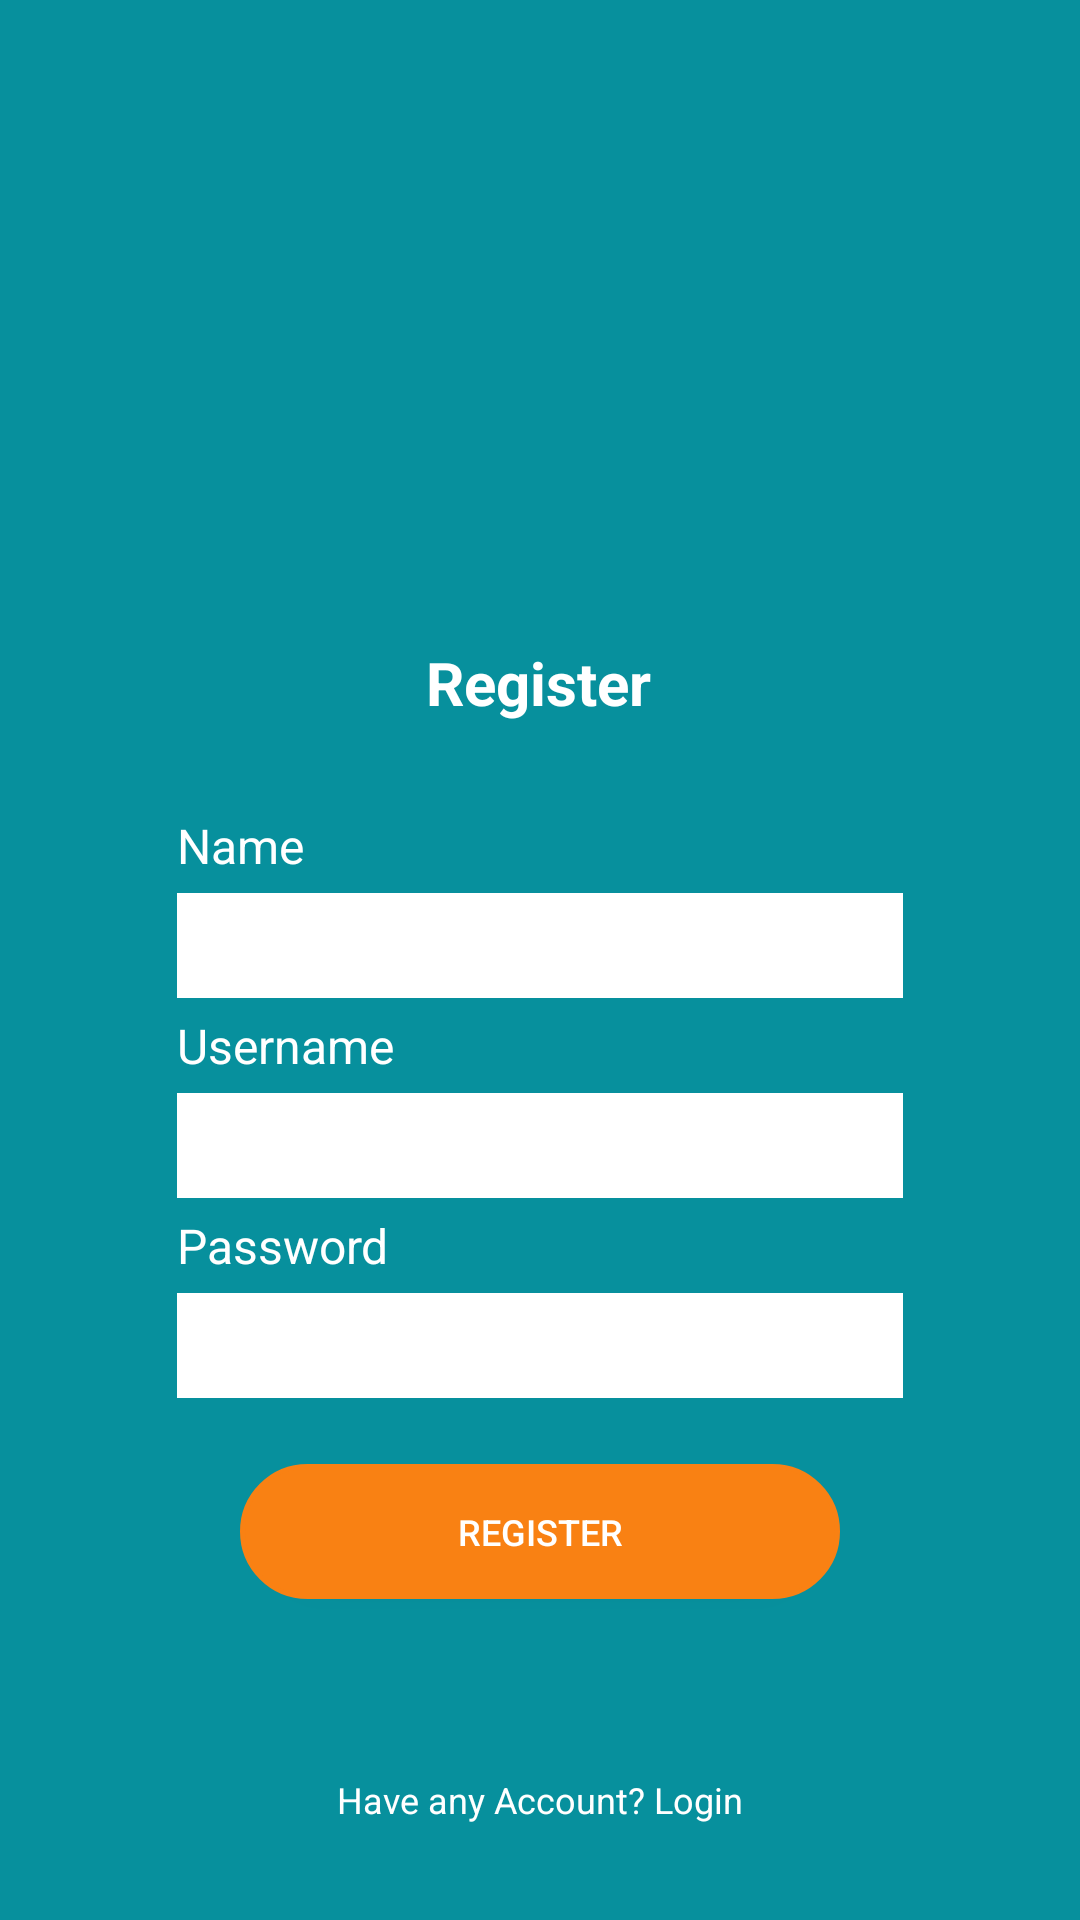

This screen was rendered from an Android layout file. Write that file and the resources it references.
<!-- AndroidManifest.xml: application theme Theme.SplashScreen -->
<!-- res/layout/activity_register.xml -->
<?xml version="1.0" encoding="utf-8"?>
<androidx.constraintlayout.widget.ConstraintLayout xmlns:android="http://schemas.android.com/apk/res/android"
    xmlns:app="http://schemas.android.com/apk/res-auto"
    xmlns:tools="http://schemas.android.com/tools"
    android:layout_width="match_parent"
    android:layout_height="match_parent"
    tools:context=".GetStarted_Activity">

    <View
        android:id="@+id/view"
        android:layout_width="match_parent"
        android:layout_height="match_parent"
        android:background="@color/tosca"
        app:layout_constraintBottom_toBottomOf="parent"
        app:layout_constraintEnd_toEndOf="parent"
        app:layout_constraintStart_toStartOf="parent"
        app:layout_constraintTop_toTopOf="parent" />


    <View
        android:layout_width="match_parent"
        android:layout_height="match_parent"
        app:layout_constraintBottom_toBottomOf="parent"
        app:layout_constraintEnd_toEndOf="parent"
        app:layout_constraintHorizontal_bias="0.0"
        app:layout_constraintStart_toStartOf="parent"
        app:layout_constraintTop_toTopOf="parent"
        app:layout_constraintVertical_bias="0.0" />

    <ImageView
        android:id="@+id/emblem_app"
        android:layout_width="120dp"
        android:layout_height="122dp"
        android:layout_marginTop="80dp"
        app:layout_constraintEnd_toEndOf="parent"
        app:layout_constraintStart_toStartOf="parent"
        app:layout_constraintTop_toTopOf="parent"
        app:srcCompat="@drawable/logo2" />

    <TextView
        android:id="@+id/textview1"
        android:layout_width="wrap_content"
        android:layout_height="wrap_content"
        android:layout_marginTop="12dp"
        android:text="Register"
        android:textAlignment="center"
        android:textColor="#FFF"
        android:textSize="20sp"
        android:textStyle="bold"
        app:layout_constraintEnd_toEndOf="@+id/view"
        app:layout_constraintHorizontal_bias="0.498"
        app:layout_constraintStart_toStartOf="@+id/view"
        app:layout_constraintTop_toBottomOf="@+id/emblem_app" />

    <LinearLayout
        android:id="@+id/liniearlayout2"
        android:layout_width="match_parent"
        android:layout_height="wrap_content"
        android:orientation="vertical"
        android:paddingHorizontal="35dp"
        android:paddingTop="30dp"
        android:paddingBottom="0dp"
        app:layout_constraintTop_toBottomOf="@+id/textview1">

        <LinearLayout
            android:layout_width="match_parent"
            android:layout_height="wrap_content"
            android:layout_marginLeft="24dp"
            android:layout_marginRight="24dp"
            android:layout_marginBottom="5dp"
            android:orientation="vertical">

            <TextView
                android:layout_width="wrap_content"
                android:layout_height="wrap_content"
                android:layout_marginBottom="5dp"
                android:text="Name"
                android:textColor="@color/white"
                android:textSize="16sp" />

            <EditText
                android:id="@+id/et_name"
                android:layout_width="match_parent"
                android:layout_height="35dp"
                android:background="@color/white"
                android:inputType="text"
                android:lines="1"
                android:paddingLeft="12dp" />
        </LinearLayout>

        <LinearLayout
            android:layout_width="match_parent"
            android:layout_height="wrap_content"
            android:layout_marginLeft="24dp"
            android:layout_marginRight="24dp"
            android:layout_marginBottom="5dp"
            android:orientation="vertical">

            <TextView
                android:layout_width="wrap_content"
                android:layout_height="wrap_content"
                android:layout_marginBottom="5dp"
                android:text="Username"
                android:textColor="@color/white"
                android:textSize="16sp" />

            <EditText
                android:id="@+id/et_username"
                android:layout_width="match_parent"
                android:layout_height="35dp"
                android:background="@color/white"
                android:inputType="text"
                android:lines="1"
                android:paddingLeft="12dp" />
        </LinearLayout>




























        <LinearLayout
            android:layout_width="match_parent"
            android:layout_height="wrap_content"
            android:layout_marginLeft="24dp"
            android:layout_marginRight="24dp"
            android:layout_marginBottom="22dp"
            android:orientation="vertical">

            <TextView
                android:layout_width="wrap_content"
                android:layout_height="wrap_content"
                android:layout_marginBottom="5dp"
                android:text="Password"
                android:textColor="@color/white"
                android:textSize="16sp" />

            <EditText
                android:id="@+id/et_password"
                android:layout_width="match_parent"
                android:layout_height="35dp"
                android:background="@color/white"
                android:inputType="textPassword"
                android:lines="1"
                android:paddingLeft="12dp" />
        </LinearLayout>
    </LinearLayout>

    <Button
        android:id="@+id/btn_submit_register"
        android:layout_width="200dp"
        android:layout_height="45dp"
        android:background="@drawable/button_login"
        android:text="Register"
        android:textColor="#FFF"
        android:textSize="12sp"
        app:layout_constraintEnd_toEndOf="parent"
        app:layout_constraintStart_toStartOf="parent"
        app:layout_constraintTop_toBottomOf="@+id/liniearlayout2" />

    <TextView
        android:id="@+id/btn_new_account"
        android:layout_width="wrap_content"
        android:layout_height="wrap_content"
        android:layout_marginStart="8dp"
        android:layout_marginEnd="8dp"
        android:layout_marginBottom="32dp"
        android:text="Have any Account? Login"
        android:textColor="#FFF"
        android:textSize="12sp"
        app:layout_constraintBottom_toBottomOf="parent"
        app:layout_constraintEnd_toEndOf="parent"
        app:layout_constraintStart_toStartOf="parent" />


</androidx.constraintlayout.widget.ConstraintLayout>
<!-- resources referenced by this layout -->
<resources>
  <color name="tosca">#07909D</color>
  <color name="white">#FFFFFFFF</color>
  <!-- drawable button_login (drawable) -->
  <?xml version="1.0" encoding="utf-8"?>
  <shape xmlns:android="http://schemas.android.com/apk/res/android"
      android:shape="rectangle">
      <solid android:color="@color/menu_orange" />
      <corners android:radius="100dp" />
      <stroke android:width="5px" android:color="@color/menu_orange" />
  </shape>
  <style name="Theme.SplashScreen" parent="Theme.AppCompat.Light.NoActionBar">
          
          <item name="colorPrimary">@color/tosca</item>
          <item name="colorPrimaryVariant">@color/tosca</item>
          <item name="colorOnPrimary">@color/blue</item>
          
          <item name="colorSecondary">@color/orange</item>
          <item name="colorSecondaryVariant">@color/blue</item>
          <item name="colorOnSecondary">@color/black</item>
          
          <item name="android:statusBarColor" tools:targetApi="l">?attr/colorPrimaryVariant</item>
          
          <item name="android:forceDarkAllowed" tools:targetApi="q">false</item>
      </style>
  <color name="menu_orange">#F98113</color>
  <color name="blue">#07909D</color>
  <color name="orange">#07909D</color>
  <color name="black">#FF000000</color>
</resources>
